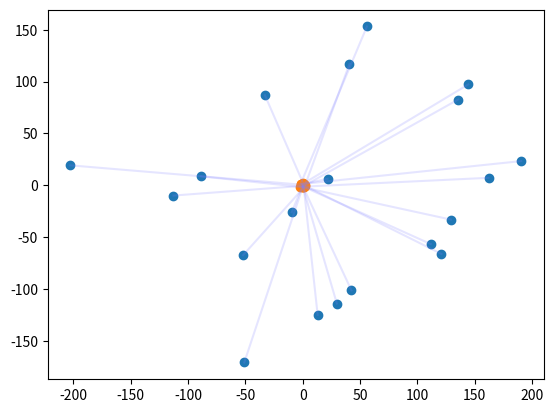

The script that saved this image:
from __future__ import annotations
import time
import matplotlib.pyplot as plt  # type: ignore
import tqdm  # type: ignore
import numpy as np
from scipy.spatial.distance import cdist  # type: ignore


class ThinPlateSpline:

    def __init__(self, alpha=0.0) -> None:
        self._fitted = False  # check if fitted
        self.alpha = alpha  #

        self.parameters = np.array([], dtype=np.float32)
        self.control_points = np.array([], dtype=np.float32)

    def fit(self, X: np.ndarray, Y: np.ndarray) -> ThinPlateSpline:
        """Learn f that matches Y given X

        Args:
            X (ndarray): Control point at source space (X_c)
                Shape: (n_c, d_s)
            Y (ndarray): Control point in the target space (X_t)
                Shape: (n_c, d_t)

        Returns:
            ThinPlateSpline: self
        """
        assert X.shape[0] == Y.shape[0]

        n_c, d_s = X.shape
        self.control_points = X

        phi = self._radial_distance(X)

        # Build the linear system AP = Y
        X_p = np.hstack([np.ones((n_c, 1)), X])

        A = np.vstack(
            [np.hstack([phi + self.alpha * np.identity(n_c), X_p]), np.hstack([X_p.T, np.zeros((d_s + 1, d_s + 1))])]
        )

        Y = np.vstack([Y, np.zeros((d_s + 1, Y.shape[1]))])

        self.parameters = np.linalg.solve(A, Y)
        self._fitted = True

        return self

    def transform(self, X: np.ndarray) -> np.ndarray:
        """Map source space to target space

        Args:
            X (ndarray): Points in the source space
                Shape: (n, d_s)

        Returns:
            ndarray: Mapped point in the target space
                Shape: (n, d_t)
        """
        assert self._fitted

        assert X.shape[1] == self.control_points.shape[1]

        phi = self._radial_distance(X)  # n x n_c

        X = np.hstack([phi, np.ones((X.shape[0], 1)), X])  # n x (n_c + 1 + d_s)
        return X @ self.parameters

    def _radial_distance(self, X: np.ndarray) -> np.ndarray:
        """Compute the pairwise radial distances of the given points to the control points

        Input dimensions are not checked.

        Args:
            X (ndarray): N points in the source space
                Shape: (n, d_s)

        Returns:
            ndarray: The radial distance for each point to a control point (\\Phi(X))
                Shape: (n, n_c)
        """
        dist = cdist(X, self.control_points)
        dist[dist == 0] = 1  # phi(r) = r^2 log(r) ->  (phi(0) = 0)
        return dist**2 * np.log(dist)


d_s = 25
d_t = 25
n_c = 200
n = 20

X_c = np.random.normal(0, 100, (n_c, d_s))
X_t = np.random.normal(0, 2, (n_c, d_t))
X = np.random.normal(0, 100, (n, d_s))

tps = ThinPlateSpline()

tps.fit(X_c, X_t)
X1 = tps.transform(X)

plt.plot([X[:, 0], X1[:, 0]], [X[:, 1], X1[:, 1]], c=[.5, .5, 1], alpha=0.2)
plt.scatter(X[:, 0], X[:, 1])
plt.scatter(X1[:, 0], X1[:, 1])
plt.show()
